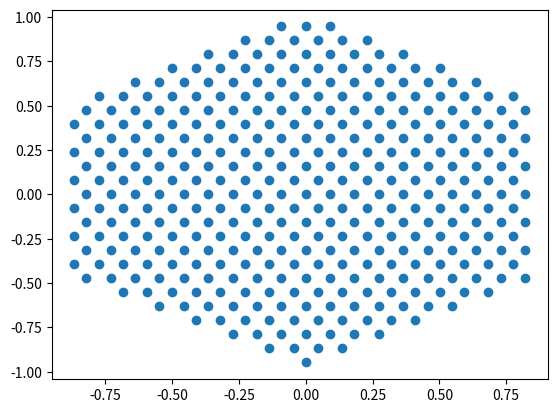

This chart was generated by the following Python code:
import numpy as np
from math import cos,sin
import math
import time
import matplotlib.pyplot as plt

s0 = np.array([[1, 0],[ 0, 1]])
sx = np.array([[0, 1],[ 1, 0]])
sy = np.array([[0, -1j],[1j, 0]])
sz = np.array([[1, 0],[0, -1]])

q1 = np.array([0, -1.0])
q2 = np.array([math.sqrt(3)/2,1.0/2])
q_matrix = np.transpose([q1,q2])
q3 = np.array([-math.sqrt(3)/2,1.0/2])
qs = [q1,q2,q3]
g1_coeff = [1,-1] #coords in terms of q1,q2
g1 = q1 -q2
g2_coeff = [1,2]
g2 = q1 + 2*q2
print(g1,g2,g1+g2)

phi = 2 * np.pi /3
def norm(x):
    """ takes integer indices in teerms of q1, q2 returns norm"""
    return np.linalg.norm(x[0]*q1+x[1]*q2)
def coeffs(k,as_int=False):
    if as_int:
        return np.rint(np.linalg.solve(q_matrix,k)).astype(int)
    else:
        return np.linalg.solve(q_matrix,k)
def coords(coeffs):
    return q_matrix @ coeffs
def in_bz(k):
    """k in x,y basis"""
    if np.linalg.norm(k)>np.linalg.norm(k-g1):
        return False
    if np.linalg.norm(k)>np.linalg.norm(k+g1):
        return False
    if np.linalg.norm(k)>np.linalg.norm(k-g2):
        return False
    if np.linalg.norm(k)>=np.linalg.norm(k+g2):
        return False
    if np.linalg.norm(k)>=np.linalg.norm(k-g1-g2):
        return False
    if np.linalg.norm(k)>=np.linalg.norm(k+g1+g2):
        return False
    return True
def decompose(k):
    """ k = q + G, q in BZ, G in reciprocal lattice
        returns q,G """
    for i in range(-2,2):
        for j in range(-2,2):
            G = i*g1+j*g2
            if in_bz(k-G):
                return k-G,G
    print("Not in immediate neighborhood of bz:", k)

def dagger(A):
    return np.transpose(np.conjugate(A))

def build_bz(N=10):
    bz ={}
    
    bz["trajectory"]=[]
    bz["ticks_vals"]=["Ktop"]
    bz["ticks_coords"]=[0]
    bz["G_values"] = [np.array([0,0]),g1,g2,-g1-g2,-g1,-g2,g1+g2] 
    bz["G_neg_indices"] = [0,4,5,6,1,2,3] 
    # only closest in recip space, need to be symmetric for K' fudge to work
    bz["G_coeffs"] =[coeffs(k,as_int=True) for k in bz["G_values"]]
    bz["k_points"] = []
    bz["trajectory"] = [] #

    for m in range(-6*N-4,6*N+4):
        for n in range(-6*N-4,6*N+4):
            q = m/N*g1+n/N*(g1+g2)+g1/501/N+g2/501/N
            if in_bz(q):
                bz["k_points"].append(q)
            #if in_bz(q+q1/N):
                #bz["k_points"].append(q+q1/N)

    idx = (np.linalg.norm(np.array(bz["k_points"]) - np.array([0,0]) ,axis=1)).argmin()
    bz["k_points_diff"] = np.array(bz["k_points"]) - bz["k_points"][idx]


    for i in range(20):
        point = -q1 + 2*q1*(i/20)
        idx = (np.linalg.norm(np.array(bz["k_points"]) - point ,axis=1)).argmin()
        bz["trajectory"].append(idx)
    bz["ticks_vals"].append("K")
    bz["ticks_coords"].append(int(i/2))
    bz["ticks_vals"].append("-Ktop=Gamma")
    bz["ticks_coords"].append(len(bz["trajectory"]))

    for i in range(20):
        point = q1 -(2*q1+q2)*i/20
        idx = (np.linalg.norm(np.array(bz["k_points"]) - point ,axis=1)).argmin()
        bz["trajectory"].append(idx)
    bz["ticks_vals"].append("Gamma")
    bz["ticks_coords"].append(len(bz["trajectory"]))
    for i in range(20):
        point = q1 -(2*q1+q2)*i/20
        idx = (np.linalg.norm(np.array(bz["k_points"]) - point ,axis=1)).argmin()
        bz["trajectory"].append(idx)
    bz["ticks_vals"].append("Gamma")
    bz["ticks_coords"].append(len(bz["trajectory"]))
    for i in range(11):
        point = -q1 -q2 +q2*i/10
        idx = (np.linalg.norm(np.array(bz["k_points"]) - point ,axis=1)).argmin()
        bz["trajectory"].append(idx)
    bz["ticks_vals"].append("Ktop")
    bz["ticks_coords"].append(len(bz["trajectory"]))
    return bz

if __name__ =="__main__":
    #print(g1,g2,g1+g2)
    #print(coeffs(q1,True),coords([0,1]))
    print(coeffs([1.732,0]))
    #print(build_bz())
    m = np.array(build_bz(19)["k_points"])
    print(m.shape)


    plt.scatter(m[:,0],m[:,1])
    plt.show()
    ks = np.zeros((20,20))
    for i in range(0,20):
        for j in range(0,20):
            if in_bz([i/5-2,j/5-2]):
                ks[i,j]=1
    print(ks)
    
